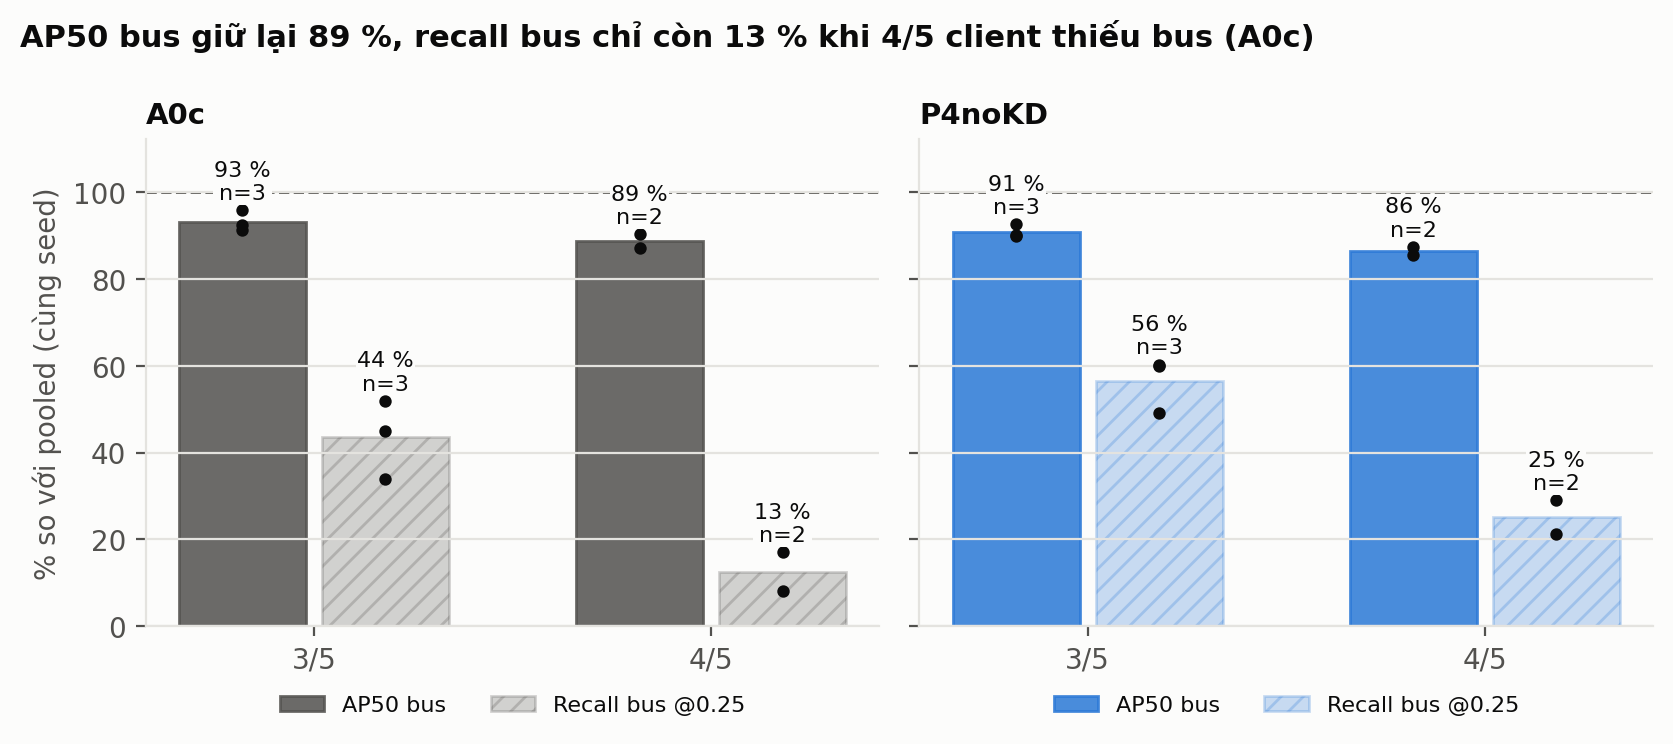

The file beside this chart, header and first rows:
method, clients_without_bus, metric, seed, pct_of_pooled
A0c, 3, AP50_bus, 42, 92.41
A0c, 3, AP50_bus, 123, 91.22
A0c, 3, AP50_bus, 2024, 95.71
A0c, 3, recall_bus, 42, 44.99
A0c, 3, recall_bus, 123, 33.96
A0c, 3, recall_bus, 2024, 51.91
A0c, 4, AP50_bus, 42, 90.16
A0c, 4, AP50_bus, 123, 87.12
A0c, 4, recall_bus, 42, 8.24
A0c, 4, recall_bus, 123, 17.02
P4noKD, 3, AP50_bus, 42, 89.73
P4noKD, 3, AP50_bus, 123, 92.55
P4noKD, 3, AP50_bus, 2024, 90.12
P4noKD, 3, recall_bus, 42, 60.24
P4noKD, 3, recall_bus, 123, 49.05
P4noKD, 3, recall_bus, 2024, 59.96
P4noKD, 4, AP50_bus, 42, 85.42
P4noKD, 4, AP50_bus, 123, 87.35
P4noKD, 4, recall_bus, 42, 21.34
P4noKD, 4, recall_bus, 123, 29.07
